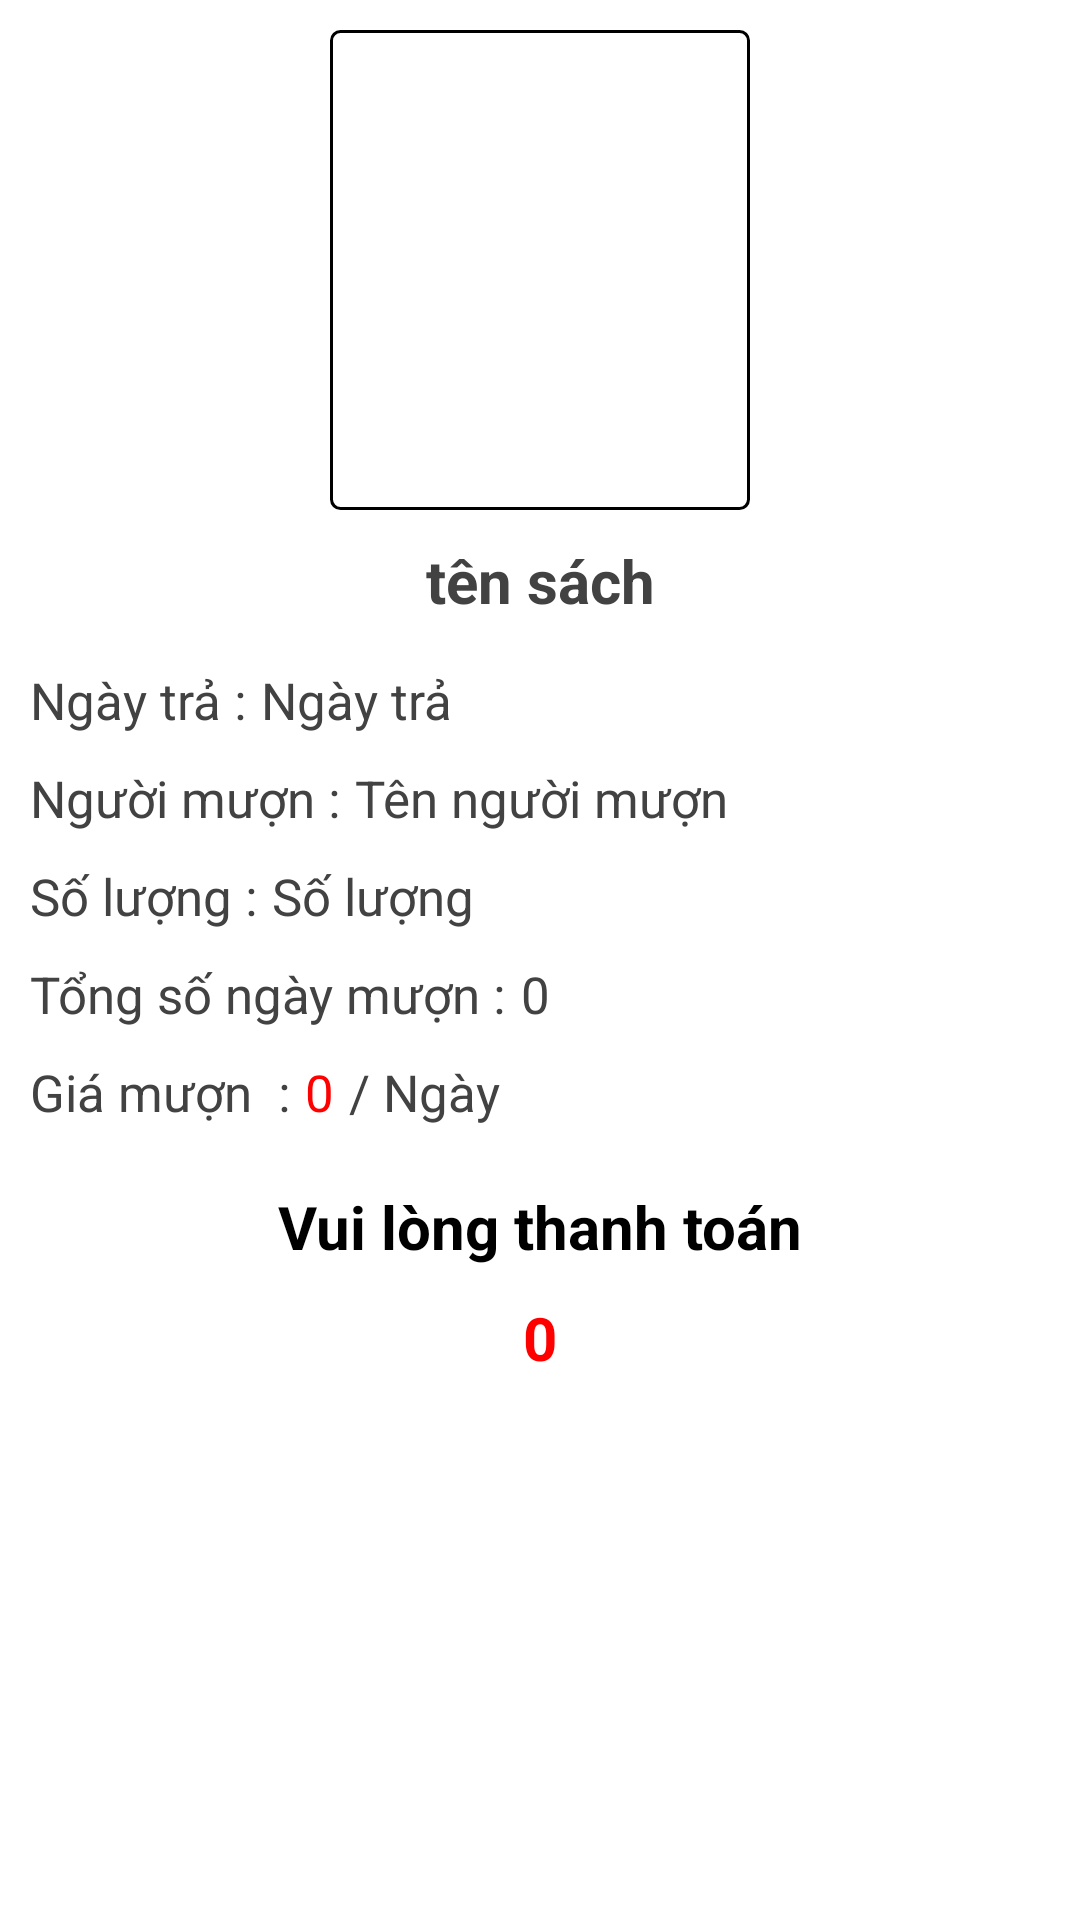

Produce the Android XML layout that renders to this screen, including the resource entries it uses.
<!-- AndroidManifest.xml: application theme Theme.PNLib -->
<!-- res/layout/layout_trasach.xml -->
<?xml version="1.0" encoding="utf-8"?>
<LinearLayout xmlns:android="http://schemas.android.com/apk/res/android"
    xmlns:app="http://schemas.android.com/apk/res-auto"
    android:layout_width="match_parent"
    android:layout_height="match_parent"
    android:orientation="vertical"
    android:padding="10dp"
    android:background="@color/white">

    <ImageView
        android:id="@+id/imagemuonthanhtoan"
        android:layout_width="140dp"
        android:layout_height="160dp"
        android:background="@drawable/backgroundmuon"
        android:padding="5dp"
        android:layout_gravity="center"/>
    <TextView
        android:id="@+id/tvtensachthanhtoan"
        android:layout_width="match_parent"
        android:layout_height="wrap_content"
        android:hint="tên sách"
        android:textSize="20dp"
        android:textColor="#424242"
        android:textStyle="bold"
        android:gravity="center"
        android:layout_marginTop="10dp"
        android:layout_marginBottom="15dp"/>

    <LinearLayout
        android:layout_width="match_parent"
        android:layout_height="wrap_content"
        android:orientation="horizontal"
        >
        <TextView
            android:layout_width="wrap_content"
            android:layout_height="wrap_content"
            android:text="Ngày trả :"
            android:textSize="17dp"
            android:textColor="#424242"/>
        <TextView
            android:id="@+id/tvngaytrathanhtoan"
            android:layout_width="wrap_content"
            android:layout_height="wrap_content"
            android:hint="Ngày trả"
            android:textSize="17dp"
            android:paddingLeft="5dp"
            android:textColor="#424242"/>
    </LinearLayout>

    <LinearLayout
        android:layout_width="match_parent"
        android:layout_height="wrap_content"
        android:orientation="horizontal"
        android:layout_marginTop="10dp">
        <TextView
            android:layout_width="wrap_content"
            android:layout_height="wrap_content"
            android:text="Người mượn :"
            android:textSize="17dp"
            android:textColor="#424242"/>
        <TextView
            android:id="@+id/tvtennguoimuonthanhtoan"
            android:layout_width="wrap_content"
            android:layout_height="wrap_content"
            android:hint="Tên người mượn"
            android:textSize="17dp"
            android:paddingLeft="5dp"
            android:textColor="#424242"/>
    </LinearLayout>
    <LinearLayout
        android:layout_width="match_parent"
        android:layout_height="wrap_content"
        android:orientation="horizontal"
        android:layout_marginTop="10dp">
        <TextView
            android:layout_width="wrap_content"
            android:layout_height="wrap_content"
            android:text="Số lượng :"
            android:textSize="17dp"
            android:textColor="#424242"/>
        <TextView
            android:id="@+id/tvsoluongthanhtoan"
            android:layout_width="wrap_content"
            android:layout_height="wrap_content"
            android:hint="Số lượng"
            android:textSize="17dp"
            android:paddingLeft="5dp"
            android:textColor="#424242"/>
    </LinearLayout>
    <LinearLayout
        android:layout_width="match_parent"
        android:layout_height="wrap_content"
        android:orientation="horizontal"
        android:layout_marginTop="10dp">
        <TextView
            android:layout_width="wrap_content"
            android:layout_height="wrap_content"
            android:text="Tổng số ngày mượn :"
            android:textSize="17dp"
            android:textColor="#424242"/>
        <TextView
            android:id="@+id/tvtongngaymuonthanhtoan"
            android:layout_width="wrap_content"
            android:layout_height="wrap_content"
            android:hint="0"
            android:textSize="17dp"
            android:paddingLeft="5dp"
            android:textColor="#424242"/>
    </LinearLayout>
    <LinearLayout
        android:layout_width="match_parent"
        android:layout_height="wrap_content"
        android:orientation="horizontal"
        android:layout_marginTop="10dp">
        <TextView
            android:layout_width="wrap_content"
            android:layout_height="wrap_content"
            android:text="Giá mượn  :"
            android:textSize="17dp"
            android:textColor="#424242"/>
        <TextView
            android:id="@+id/tvgiamuonthanhtoan"
            android:layout_width="wrap_content"
            android:layout_height="wrap_content"
            android:hint="0"
            android:textSize="17dp"
            android:paddingLeft="5dp"
            android:textColor="#FF0000"/>
        <TextView
            android:layout_width="wrap_content"
            android:layout_height="wrap_content"
            android:hint="/ Ngày"
            android:textSize="17dp"
            android:paddingLeft="5dp"
            android:textColor="#424242"/>
    </LinearLayout>
    <TextView
        android:layout_width="match_parent"
        android:layout_height="wrap_content"
        android:text="Vui lòng thanh toán"
        android:textSize="20dp"
        android:textColor="@color/black"
        android:textStyle="bold"
        android:gravity="center"
        android:layout_marginTop="20dp"/>
    <TextView
        android:id="@+id/tvtongthanhtoan"
        android:layout_width="match_parent"
        android:layout_height="wrap_content"
        android:hint="0"
        android:textSize="20dp"
        android:textColor="#FF0000"
        android:textStyle="bold"
        android:gravity="center"
        android:layout_marginTop="10dp"/>

    <Button
        android:id="@+id/btnxacnhanthanhtoan"
        android:layout_width="match_parent"
        android:layout_height="wrap_content"
        android:layout_margin="10dp"
        android:backgroundTint="#00BCD4"
        android:padding="5dp"
        android:text="Xác nhận đã thanh toán"
        android:textColor="@color/white"
        android:textSize="17dp"
        android:textStyle="bold"
        app:cornerRadius="15px"
        android:layout_marginBottom="50dp"/>



</LinearLayout>
<!-- resources referenced by this layout -->
<resources>
  <!-- drawable backgroundmuon (drawable) -->
  <?xml version="1.0" encoding="utf-8"?>
  <shape xmlns:android="http://schemas.android.com/apk/res/android">
      <corners android:radius="3dp"/>
      <solid android:color="@color/white"/>
      <stroke android:color="@color/black" android:width="1dp"/>
  </shape>
  <!-- not gathered from this repository: default colours our renderer supplied (Android Studio template values) -->
  <color name="black">#FF000000</color>
  <color name="white">#FFFFFFFF</color>
</resources>
